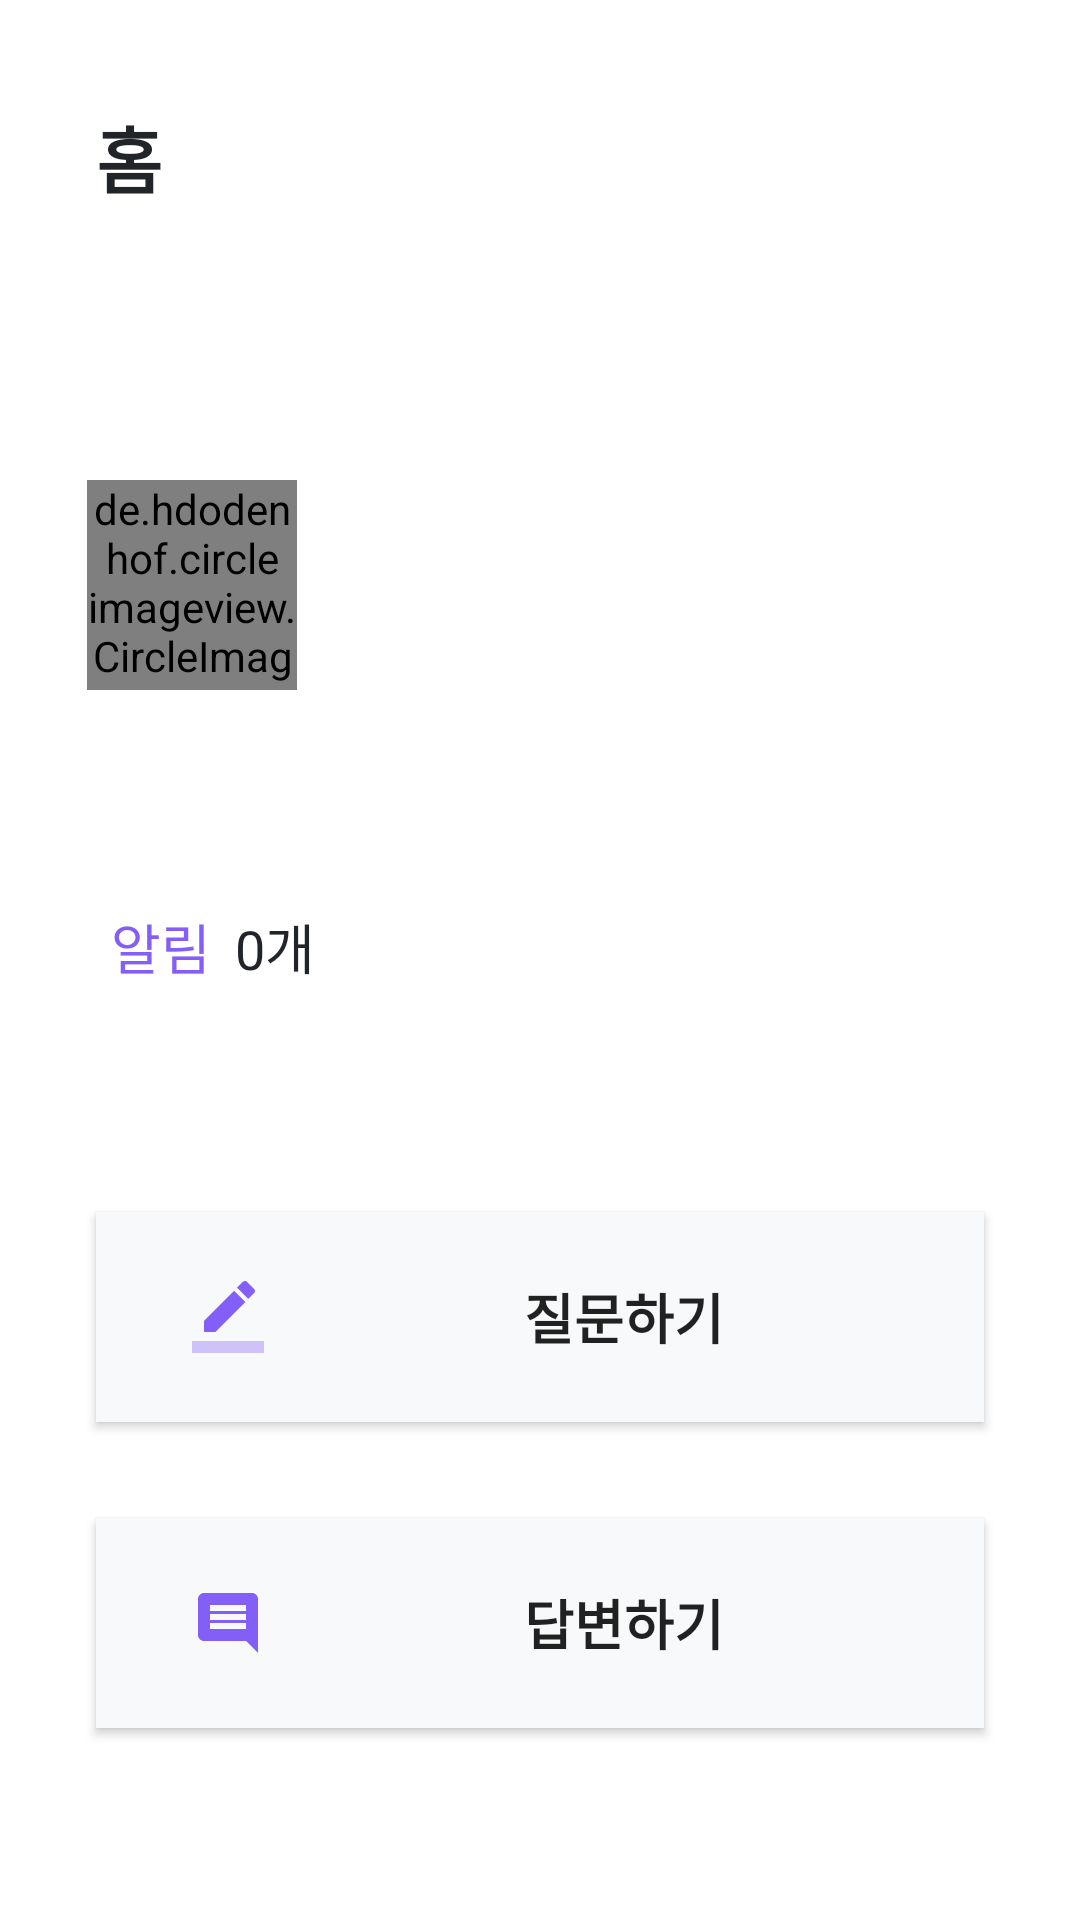

Produce the Android XML layout that renders to this screen, including the resource entries it uses.
<!-- AndroidManifest.xml: application theme AppTheme -->
<!-- res/layout/activity_main.xml -->
<?xml version="1.0" encoding="utf-8"?>
<android.support.constraint.ConstraintLayout xmlns:android="http://schemas.android.com/apk/res/android"
    xmlns:app="http://schemas.android.com/apk/res-auto"
    xmlns:tools="http://schemas.android.com/tools"
    android:layout_width="match_parent"
    android:layout_height="match_parent"
    android:background="@color/colorWhite"
    tools:context=".view.MainActivity">

    <TextView
        android:id="@+id/tv_title"
        android:layout_width="wrap_content"
        android:layout_height="wrap_content"
        android:layout_marginStart="32dp"
        android:layout_marginTop="32dp"
        android:layout_marginBottom="24dp"
        android:text="홈"
        android:textColor="@color/colorGray9"
        android:textSize="24sp"
        android:textStyle="bold"
        app:layout_constraintBottom_toTopOf="@+id/guideline12"
        app:layout_constraintStart_toStartOf="parent"
        app:layout_constraintTop_toTopOf="parent" />


    <de.hdodenhof.circleimageview.CircleImageView
        android:id="@+id/iv_user_profile"
        android:layout_width="70dp"
        android:layout_height="70dp"
        android:layout_marginTop="64dp"
        app:layout_constraintEnd_toEndOf="parent"
        app:layout_constraintHorizontal_bias="0.1"
        app:layout_constraintStart_toStartOf="parent"
        app:layout_constraintTop_toTopOf="@+id/guideline12" />

    <TextView
        android:id="@+id/tv_welcome_message"
        android:layout_width="wrap_content"
        android:layout_height="wrap_content"
        android:layout_marginTop="32dp"
        android:textColor="@color/colorGray9"
        android:textSize="24sp"
        app:layout_constraintStart_toStartOf="@+id/iv_user_profile"
        app:layout_constraintTop_toBottomOf="@+id/iv_user_profile" />

    <TextView
        android:id="@+id/textView"
        android:layout_width="wrap_content"
        android:layout_height="wrap_content"
        android:layout_marginStart="8dp"
        android:layout_marginTop="8dp"
        android:text="알림"
        android:textColor="@color/colorPrimary"
        android:textSize="18sp"
        app:layout_constraintStart_toStartOf="@+id/tv_welcome_message"
        app:layout_constraintTop_toBottomOf="@+id/tv_welcome_message" />

    <TextView
        android:id="@+id/tv_notification_count"
        android:layout_width="wrap_content"
        android:layout_height="wrap_content"
        android:layout_marginStart="8dp"
        android:text="0개"
        android:textColor="@color/colorGray9"
        android:textSize="18sp"
        app:layout_constraintBottom_toBottomOf="@+id/textView"
        app:layout_constraintStart_toEndOf="@+id/textView"
        app:layout_constraintTop_toTopOf="@+id/textView" />


    <Button
        android:id="@+id/btn_show_post_question"
        android:layout_width="0dp"
        android:layout_height="70dp"
        android:layout_marginStart="32dp"
        android:layout_marginEnd="32dp"
        android:layout_marginBottom="32dp"
        android:background="@drawable/style_flat_button"
        android:drawableLeft="@drawable/ic_border_color_primary_24dp"
        android:paddingLeft="32dp"
        android:text="질문하기"
        android:textSize="18sp"
        android:textStyle="bold"
        app:layout_constraintBottom_toTopOf="@+id/btn_show_question_list"
        app:layout_constraintEnd_toEndOf="parent"
        app:layout_constraintStart_toStartOf="parent" />

    <Button
        android:id="@+id/btn_show_question_list"
        android:layout_width="0dp"
        android:layout_height="70dp"
        android:layout_marginStart="32dp"
        android:layout_marginEnd="32dp"
        android:layout_marginBottom="64dp"
        android:background="@drawable/style_flat_button"
        android:drawableLeft="@drawable/ic_comment_primary_24dp"
        android:paddingLeft="32dp"
        android:text="답변하기"
        android:textSize="18sp"
        android:textStyle="bold"
        app:layout_constraintBottom_toBottomOf="parent"
        app:layout_constraintEnd_toEndOf="parent"
        app:layout_constraintHorizontal_bias="1.0"
        app:layout_constraintStart_toStartOf="parent" />

    <android.support.constraint.Guideline
        android:id="@+id/guideline12"
        android:layout_width="wrap_content"
        android:layout_height="wrap_content"
        android:orientation="horizontal"
        app:layout_constraintGuide_begin="96dp" />

</android.support.constraint.ConstraintLayout>
<!-- resources referenced by this layout -->
<resources>
  <color name="colorGray9">#212529</color>
  <color name="colorPrimary">@color/colorViolet5</color>
  <color name="colorWhite">#FFFFFF</color>
  <!-- drawable ic_border_color_primary_24dp (drawable) -->
  <vector android:height="24dp" android:tint="#835EF7"
      android:viewportHeight="24.0" android:viewportWidth="24.0"
      android:width="24dp" xmlns:android="http://schemas.android.com/apk/res/android">
      <path android:fillColor="#FF000000" android:pathData="M17.75,7L14,3.25l-10,10L4,17h3.75l10,-10zM20.71,4.04c0.39,-0.39 0.39,-1.02 0,-1.41L18.37,0.29c-0.39,-0.39 -1.02,-0.39 -1.41,0L15,2.25 18.75,6l1.96,-1.96z"/>
      <path android:fillAlpha=".36" android:fillColor="#FF000000" android:pathData="M0,20h24v4H0z"/>
  </vector>
  <!-- drawable ic_comment_primary_24dp (drawable) -->
  <vector android:height="24dp" android:tint="#835EF7"
      android:viewportHeight="24.0" android:viewportWidth="24.0"
      android:width="24dp" xmlns:android="http://schemas.android.com/apk/res/android">
      <path android:fillColor="#FF000000" android:pathData="M21.99,4c0,-1.1 -0.89,-2 -1.99,-2L4,2c-1.1,0 -2,0.9 -2,2v12c0,1.1 0.9,2 2,2h14l4,4 -0.01,-18zM18,14L6,14v-2h12v2zM18,11L6,11L6,9h12v2zM18,8L6,8L6,6h12v2z"/>
  </vector>
  <!-- drawable style_flat_button (drawable) -->
  <?xml version="1.0" encoding="utf-8"?>
  <selector xmlns:android="http://schemas.android.com/apk/res/android">
      <item android:state_pressed="true">
          <shape android:shape="rectangle">
              <solid android:color="@color/colorGray1" />
          </shape>
      </item>
      <item>
          <shape android:shape="rectangle">
              <solid android:color="@color/colorGray0" />
          </shape>
      </item>
  </selector>
  <style name="AppTheme" parent="Theme.AppCompat.Light.NoActionBar">
          <item name="colorPrimary">@color/colorPrimary</item>
          <item name="colorPrimaryDark">@color/colorPrimaryDark</item>
          <item name="colorAccent">@color/colorAccent</item>
      </style>
  <color name="colorViolet5">#845ef7</color>
  <color name="colorGray1">#f1f3f5</color>
  <color name="colorGray0">#f8f9fa</color>
  <color name="colorPrimaryDark">@color/colorViolet7</color>
  <color name="colorAccent">@color/colorGray9</color>
  <color name="colorViolet7">#7048e8</color>
</resources>
